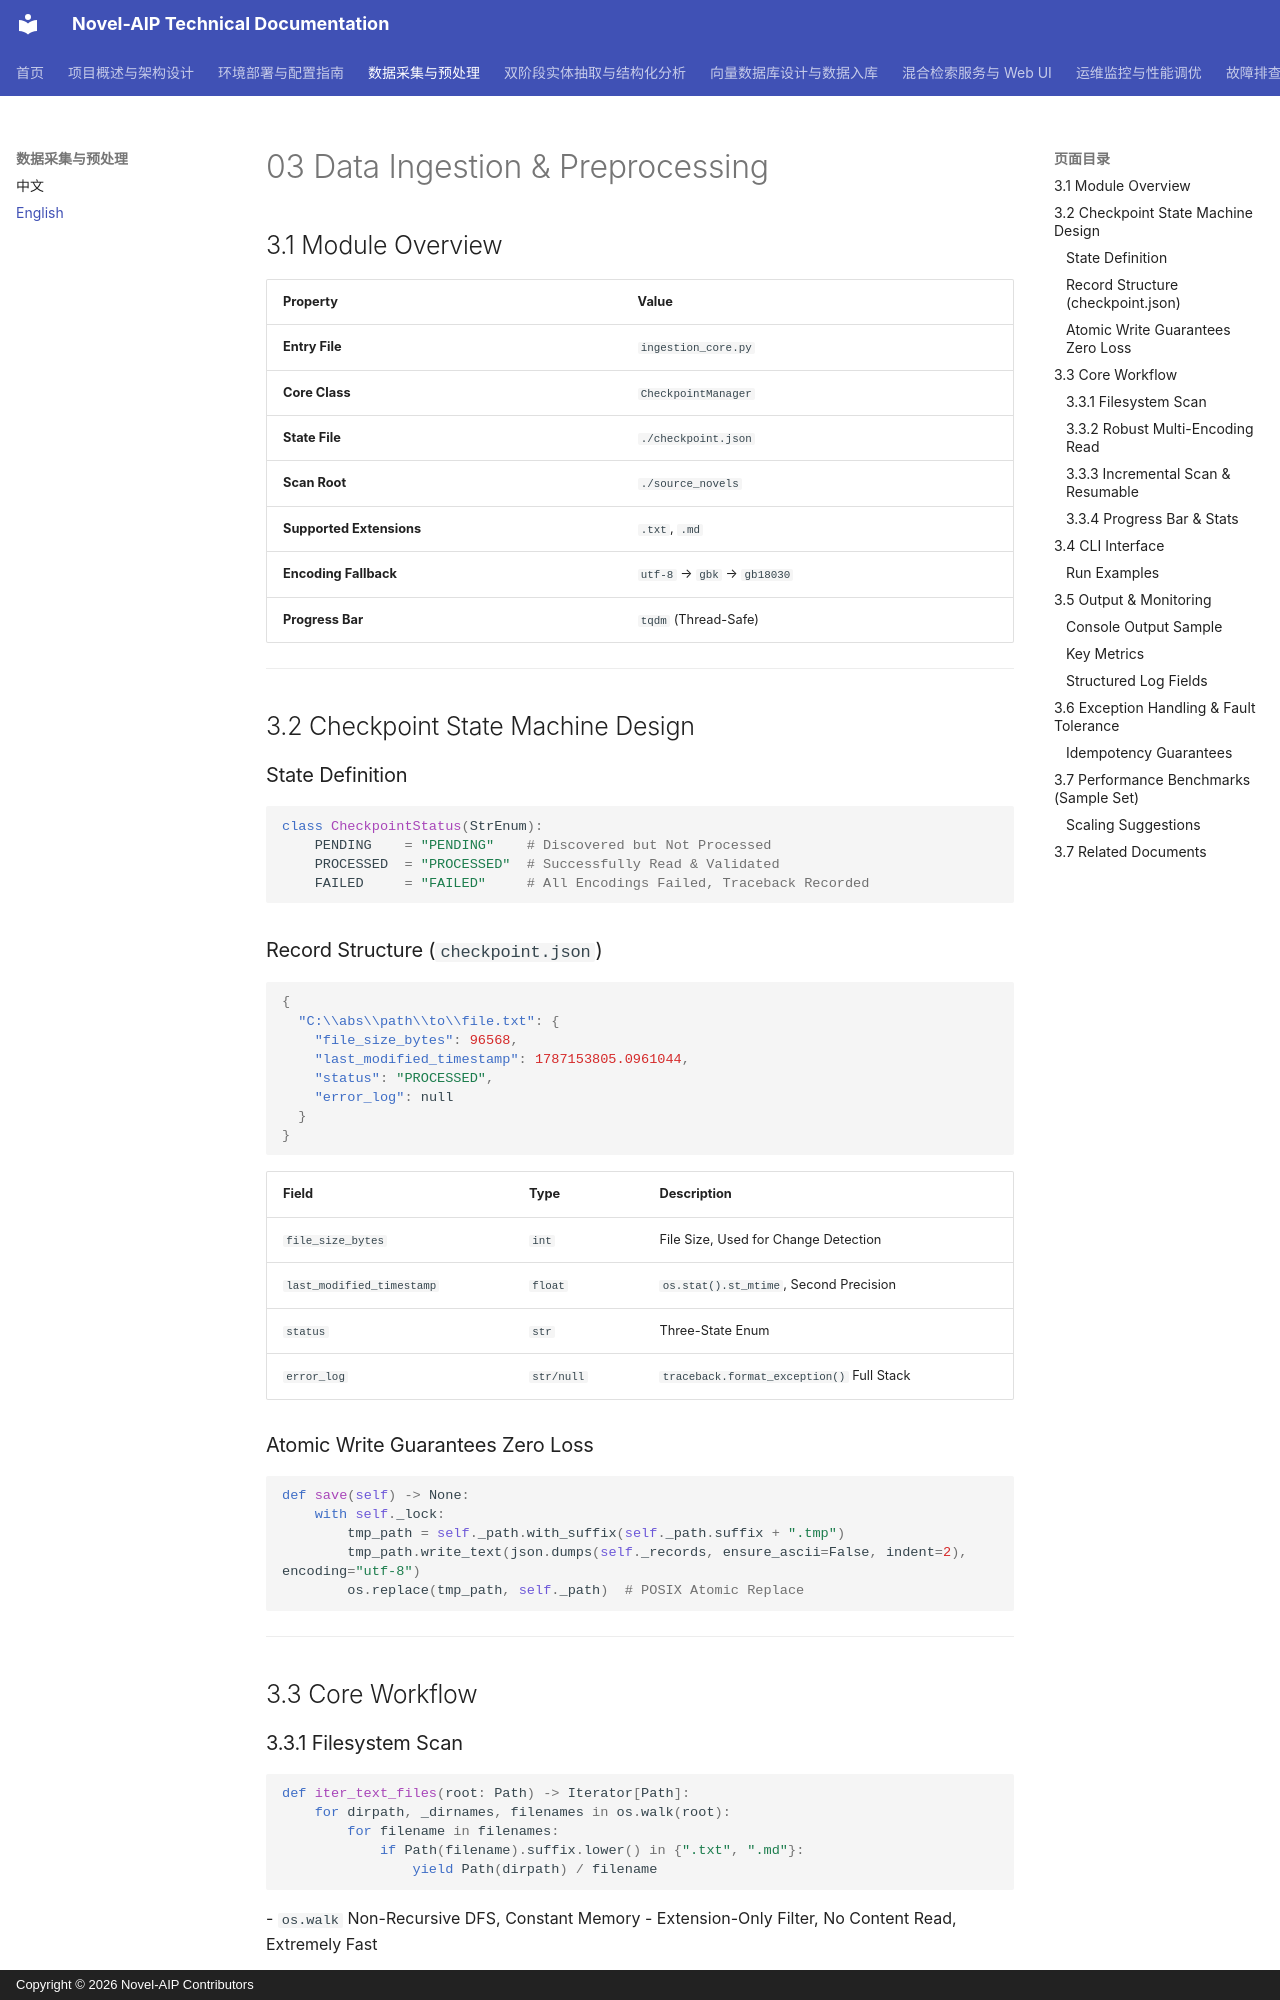

repository: zhaohonggang/novel-aip · page: en-US/03-Data-Ingestion-and-Preprocessing/index.html · generator: mkdocs · copyright: Copyright © 2026 Novel-AIP Contributors

# 03 Data Ingestion & Preprocessing

## 3.1 Module Overview

| Property | Value |
|----------|-------|
| **Entry File** | `ingestion_core.py` |
| **Core Class** | `CheckpointManager` |
| **State File** | `./checkpoint.json` |
| **Scan Root** | `./source_novels` |
| **Supported Extensions** | `.txt`, `.md` |
| **Encoding Fallback** | `utf-8` → `gbk` → `gb18030` |
| **Progress Bar** | `tqdm` (Thread-Safe) |

---

## 3.2 Checkpoint State Machine Design

### State Definition
```python
class CheckpointStatus(StrEnum):
    PENDING    = "PENDING"    # Discovered but Not Processed
    PROCESSED  = "PROCESSED"  # Successfully Read & Validated
    FAILED     = "FAILED"     # All Encodings Failed, Traceback Recorded
```

### Record Structure (`checkpoint.json`)
```json
{
  "C:\\abs\\path\\to\\file.txt": {
    "file_size_bytes": 96568,
    "last_modified_timestamp": 1787153805.0961044,
    "status": "PROCESSED",
    "error_log": null
  }
}
```

| Field | Type | Description |
|-------|------|-------------|
| `file_size_bytes` | `int` | File Size, Used for Change Detection |
| `last_modified_timestamp` | `float` | `os.stat().st_mtime`, Second Precision |
| `status` | `str` | Three-State Enum |
| `error_log` | `str/null` | `traceback.format_exception()` Full Stack |

### Atomic Write Guarantees Zero Loss
```python
def save(self) -> None:
    with self._lock:
        tmp_path = self._path.with_suffix(self._path.suffix + ".tmp")
        tmp_path.write_text(json.dumps(self._records, ensure_ascii=False, indent=2), encoding="utf-8")
        os.replace(tmp_path, self._path)  # POSIX Atomic Replace
```

---

## 3.3 Core Workflow

### 3.3.1 Filesystem Scan
```python
def iter_text_files(root: Path) -> Iterator[Path]:
    for dirpath, _dirnames, filenames in os.walk(root):
        for filename in filenames:
            if Path(filename).suffix.lower() in {".txt", ".md"}:
                yield Path(dirpath) / filename
```
- `os.walk` Non-Recursive DFS, Constant Memory
- Extension-Only Filter, No Content Read, Extremely Fast
